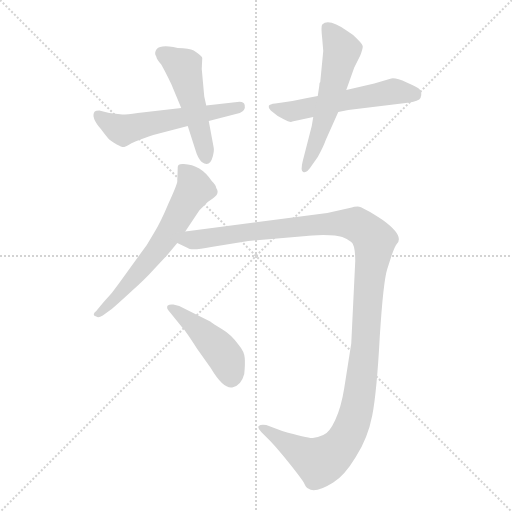
t = 0.00 s
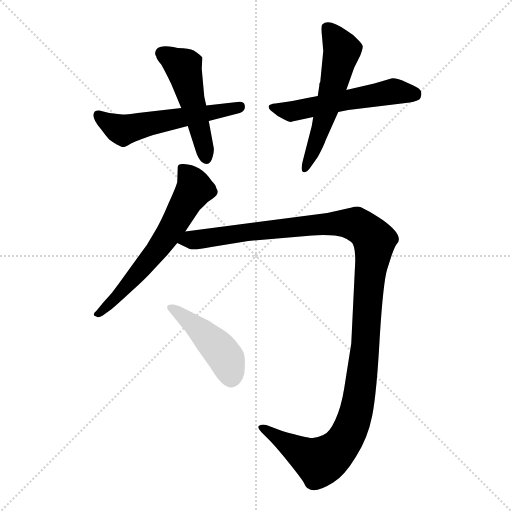
t = 4.78 s
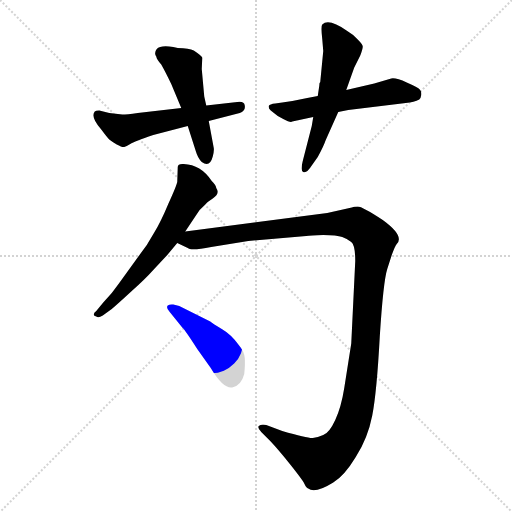
t = 4.97 s
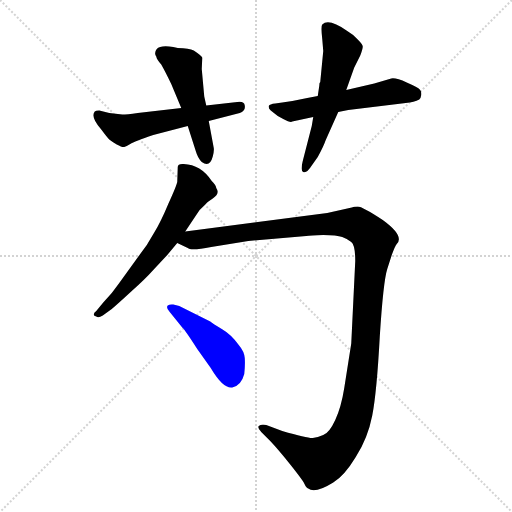
t = 5.16 s
t = 5.35 s: frame unchanged from t = 5.16 s, image omitted
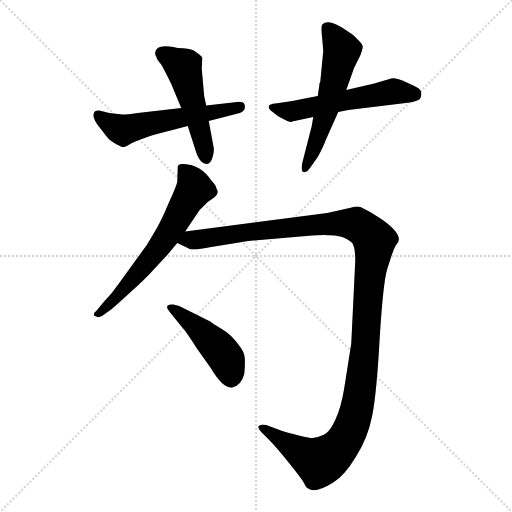
t = 6.06 s

The animated SVG that drew these frames (rendered in a browser with its animation timeline set to each time). Animation: 7 CSS @keyframes rules; one cycle of 6.06 s.

<svg version="1.1" viewBox="0 0 1024 1024" xmlns="http://www.w3.org/2000/svg">
  <g stroke="lightgray" stroke-dasharray="1,1" stroke-width="1" transform="scale(4, 4)">
    <line x1="0" y1="0" x2="256" y2="256"></line>
    <line x1="256" y1="0" x2="0" y2="256"></line>
    <line x1="128" y1="0" x2="128" y2="256"></line>
    <line x1="0" y1="128" x2="256" y2="128"></line>
  </g>
<g transform="scale(1, -1) translate(0, -860)">
   <style type="text/css">
    @keyframes keyframes0 {
      from {
       stroke: blue;
       stroke-dashoffset: 553;
       stroke-width: 128;
       }
       64% {
       animation-timing-function: step-end;
       stroke: blue;
       stroke-dashoffset: 0;
       stroke-width: 128;
       }
       to {
       stroke: black;
       stroke-width: 1024;
       }
       }
       #make-me-a-hanzi-animation-0 {
         animation: keyframes0 0.700033s both;
         animation-delay: 0.000000s;
         animation-timing-function: linear;
       }
    @keyframes keyframes1 {
      from {
       stroke: blue;
       stroke-dashoffset: 495;
       stroke-width: 128;
       }
       62% {
       animation-timing-function: step-end;
       stroke: blue;
       stroke-dashoffset: 0;
       stroke-width: 128;
       }
       to {
       stroke: black;
       stroke-width: 1024;
       }
       }
       #make-me-a-hanzi-animation-1 {
         animation: keyframes1 0.652832s both;
         animation-delay: 0.700033s;
         animation-timing-function: linear;
       }
    @keyframes keyframes2 {
      from {
       stroke: blue;
       stroke-dashoffset: 544;
       stroke-width: 128;
       }
       64% {
       animation-timing-function: step-end;
       stroke: blue;
       stroke-dashoffset: 0;
       stroke-width: 128;
       }
       to {
       stroke: black;
       stroke-width: 1024;
       }
       }
       #make-me-a-hanzi-animation-2 {
         animation: keyframes2 0.692708s both;
         animation-delay: 1.352865s;
         animation-timing-function: linear;
       }
    @keyframes keyframes3 {
      from {
       stroke: blue;
       stroke-dashoffset: 562;
       stroke-width: 128;
       }
       65% {
       animation-timing-function: step-end;
       stroke: blue;
       stroke-dashoffset: 0;
       stroke-width: 128;
       }
       to {
       stroke: black;
       stroke-width: 1024;
       }
       }
       #make-me-a-hanzi-animation-3 {
         animation: keyframes3 0.707357s both;
         animation-delay: 2.045573s;
         animation-timing-function: linear;
       }
    @keyframes keyframes4 {
      from {
       stroke: blue;
       stroke-dashoffset: 614;
       stroke-width: 128;
       }
       67% {
       animation-timing-function: step-end;
       stroke: blue;
       stroke-dashoffset: 0;
       stroke-width: 128;
       }
       to {
       stroke: black;
       stroke-width: 1024;
       }
       }
       #make-me-a-hanzi-animation-4 {
         animation: keyframes4 0.749674s both;
         animation-delay: 2.752930s;
         animation-timing-function: linear;
       }
    @keyframes keyframes5 {
      from {
       stroke: blue;
       stroke-dashoffset: 1262;
       stroke-width: 128;
       }
       80% {
       animation-timing-function: step-end;
       stroke: blue;
       stroke-dashoffset: 0;
       stroke-width: 128;
       }
       to {
       stroke: black;
       stroke-width: 1024;
       }
       }
       #make-me-a-hanzi-animation-5 {
         animation: keyframes5 1.277018s both;
         animation-delay: 3.502604s;
         animation-timing-function: linear;
       }
    @keyframes keyframes6 {
      from {
       stroke: blue;
       stroke-dashoffset: 446;
       stroke-width: 128;
       }
       59% {
       animation-timing-function: step-end;
       stroke: blue;
       stroke-dashoffset: 0;
       stroke-width: 128;
       }
       to {
       stroke: black;
       stroke-width: 1024;
       }
       }
       #make-me-a-hanzi-animation-6 {
         animation: keyframes6 0.612956s both;
         animation-delay: 4.779622s;
         animation-timing-function: linear;
       }
</style>
<path d="M 362.5 644.0 L 275.5 634.0 Q 253.5 631.0 244.5 631.0 L 218.5 634.0 L 198.5 639.0 Q 191.5 639.0 189.5 637.0 Q 180.5 626.0 202.5 601.0 Q 214.5 585.0 218.5 581.0 Q 223.5 577.0 233.5 571.0 Q 244.5 565.0 248.5 566.0 Q 252.5 567.0 260.5 572.0 Q 268.5 577.0 306.5 590.0 L 375.5 608.0 L 417.5 618.0 L 479.5 634.0 Q 491.5 639.0 489.5 649.0 Q 488.5 658.0 474.5 656.0 L 412.5 649.0 L 362.5 644.0 Z" fill="lightgray"></path> 
<path d="M 355.5 764.0 L 346.5 766.0 Q 320.5 770.0 313.5 762.0 Q 307.5 754.0 312.5 747.0 Q 313.5 741.0 322.5 731.0 Q 331.5 715.0 342.5 692.0 L 362.5 644.0 L 375.5 608.0 L 391.5 558.0 Q 395.5 544.0 403.5 536.0 Q 419.5 524.0 425.5 547.0 Q 428.5 559.0 427.5 564.0 L 417.5 618.0 L 412.5 649.0 L 408.5 667.0 L 403.5 722.0 L 404.5 744.0 Q 405.5 747.0 387.5 759.0 Q 378.5 764.0 355.5 764.0 Z" fill="lightgray"></path> 
<path d="M 635.5 668.0 L 614.5 664.0 Q 587.5 658.0 564.5 655.0 L 550.5 653.0 Q 539.5 652.0 537.5 648.0 Q 536.5 643.0 541.5 639.0 L 555.5 628.0 L 566.5 622.0 Q 581.5 614.0 584.5 617.0 L 626.5 626.0 L 676.5 636.0 L 696.5 640.0 L 811.5 654.0 Q 828.5 656.0 838.5 661.0 Q 841.5 663.0 842.5 670.0 Q 843.5 677.0 839.5 681.0 Q 836.5 685.0 813.5 695.0 Q 791.5 705.0 782.5 703.0 L 748.5 693.0 L 692.5 680.0 L 635.5 668.0 Z" fill="lightgray"></path> 
<path d="M 644.5 811.0 Q 641.5 808.0 644.5 782.0 L 646.5 758.0 L 640.5 696.0 Q 638.5 695.0 638.5 688.0 L 635.5 668.0 L 626.5 626.0 L 623.5 608.0 L 605.5 538.0 Q 600.5 518.0 606.5 516.0 Q 613.5 513.0 623.5 529.0 L 635.5 546.0 Q 647.5 568.0 651.5 580.0 L 676.5 636.0 L 692.5 680.0 L 708.5 725.0 L 720.5 749.0 Q 725.5 762.0 725.5 767.0 Q 725.5 771.0 714.5 782.0 Q 706.5 791.0 694.5 798.0 Q 657.5 824.0 644.5 811.0 Z" fill="lightgray"></path> 
<path d="M 355.5 526.0 L 354.5 496.0 Q 352.5 487.0 336.5 452.0 Q 321.5 416.0 308.5 395.0 Q 294.5 369.0 277.5 348.0 L 238.5 294.0 Q 223.5 272.0 206.5 255.0 L 192.5 238.0 Q 182.5 230.0 192.5 227.0 Q 196.5 223.0 205.5 229.0 L 223.5 242.0 Q 237.5 254.0 263.5 278.0 Q 290.5 302.0 306.5 320.0 L 334.5 350.0 L 354.5 374.0 L 370.5 397.0 L 392.5 430.0 Q 398.5 441.0 407.5 448.0 Q 416.5 458.0 425.5 463.0 Q 440.5 473.0 432.5 484.0 Q 432.5 489.0 423.5 498.0 Q 401.5 531.0 367.5 532.0 Q 355.5 533.0 355.5 526.0 Z" fill="lightgray"></path> 
<path d="M 354.5 374.0 L 375.5 364.0 Q 381.5 358.0 422.5 366.0 L 496.5 378.0 L 612.5 388.0 Q 620.5 389.0 646.5 390.0 Q 673.5 390.0 684.5 386.0 Q 695.5 382.0 702.5 376.0 Q 710.5 370.0 710.5 338.0 L 702.5 173.0 L 688.5 84.0 Q 682.5 46.0 670.5 20.0 Q 658.5 -6.0 646.5 -10.0 Q 635.5 -15.0 625.5 -16.0 Q 616.5 -17.0 564.5 -2.0 L 532.5 10.0 Q 521.5 12.0 517.5 8.0 Q 514.5 4.0 522.5 -4.0 L 540.5 -22.0 Q 557.5 -40.0 580.5 -69.0 Q 604.5 -99.0 608.5 -107.0 Q 612.5 -116.0 616.5 -117.0 Q 629.5 -128.0 666.5 -105.0 Q 688.5 -92.0 711.5 -54.0 Q 735.5 -17.0 744.5 29.0 Q 753.5 75.0 759.5 186.0 Q 766.5 297.0 774.5 322.0 L 783.5 350.0 Q 790.5 369.0 793.5 372.0 Q 809.5 388.0 765.5 420.0 Q 724.5 447.0 715.5 447.0 Q 707.5 447.0 703.5 445.0 L 654.5 434.0 L 370.5 397.0 C 340.5 393.0 326.5 386.0 354.5 374.0 Z" fill="lightgray"></path> 
<path d="M 358.5 248.0 L 346.5 251.0 Q 339.5 252.0 335.5 249.0 Q 331.5 244.0 339.5 236.0 L 364.5 205.0 Q 369.5 201.0 394.5 162.0 L 421.5 124.0 Q 446.5 82.0 464.5 85.0 Q 482.5 89.0 488.5 112.0 Q 490.5 131.0 489.5 144.0 Q 488.5 157.0 477.5 170.0 Q 462.5 191.0 443.5 202.0 Q 425.5 213.0 420.5 217.0 L 358.5 248.0 Z" fill="lightgray"></path> 
      <clipPath id="make-me-a-hanzi-clip-0">
      <path d="M 362.5 644.0 L 275.5 634.0 Q 253.5 631.0 244.5 631.0 L 218.5 634.0 L 198.5 639.0 Q 191.5 639.0 189.5 637.0 Q 180.5 626.0 202.5 601.0 Q 214.5 585.0 218.5 581.0 Q 223.5 577.0 233.5 571.0 Q 244.5 565.0 248.5 566.0 Q 252.5 567.0 260.5 572.0 Q 268.5 577.0 306.5 590.0 L 375.5 608.0 L 417.5 618.0 L 479.5 634.0 Q 491.5 639.0 489.5 649.0 Q 488.5 658.0 474.5 656.0 L 412.5 649.0 L 362.5 644.0 Z" fill="lightgray"></path>
      </clipPath>
      <path clip-path="url(#make-me-a-hanzi-clip-0)" d="M 195.5 630.0 L 245.5 600.0 L 479.5 647.0 " fill="none" id="make-me-a-hanzi-animation-0" stroke-dasharray="425 850" stroke-linecap="round"></path>

      <clipPath id="make-me-a-hanzi-clip-1">
      <path d="M 355.5 764.0 L 346.5 766.0 Q 320.5 770.0 313.5 762.0 Q 307.5 754.0 312.5 747.0 Q 313.5 741.0 322.5 731.0 Q 331.5 715.0 342.5 692.0 L 362.5 644.0 L 375.5 608.0 L 391.5 558.0 Q 395.5 544.0 403.5 536.0 Q 419.5 524.0 425.5 547.0 Q 428.5 559.0 427.5 564.0 L 417.5 618.0 L 412.5 649.0 L 408.5 667.0 L 403.5 722.0 L 404.5 744.0 Q 405.5 747.0 387.5 759.0 Q 378.5 764.0 355.5 764.0 Z" fill="lightgray"></path>
      </clipPath>
      <path clip-path="url(#make-me-a-hanzi-clip-1)" d="M 322.5 754.0 L 366.5 726.0 L 412.5 545.0 " fill="none" id="make-me-a-hanzi-animation-1" stroke-dasharray="367 734" stroke-linecap="round"></path>

      <clipPath id="make-me-a-hanzi-clip-2">
      <path d="M 635.5 668.0 L 614.5 664.0 Q 587.5 658.0 564.5 655.0 L 550.5 653.0 Q 539.5 652.0 537.5 648.0 Q 536.5 643.0 541.5 639.0 L 555.5 628.0 L 566.5 622.0 Q 581.5 614.0 584.5 617.0 L 626.5 626.0 L 676.5 636.0 L 696.5 640.0 L 811.5 654.0 Q 828.5 656.0 838.5 661.0 Q 841.5 663.0 842.5 670.0 Q 843.5 677.0 839.5 681.0 Q 836.5 685.0 813.5 695.0 Q 791.5 705.0 782.5 703.0 L 748.5 693.0 L 692.5 680.0 L 635.5 668.0 Z" fill="lightgray"></path>
      </clipPath>
      <path clip-path="url(#make-me-a-hanzi-clip-2)" d="M 545.5 646.0 L 580.5 637.0 L 784.5 677.0 L 828.5 671.0 " fill="none" id="make-me-a-hanzi-animation-2" stroke-dasharray="416 832" stroke-linecap="round"></path>

      <clipPath id="make-me-a-hanzi-clip-3">
      <path d="M 644.5 811.0 Q 641.5 808.0 644.5 782.0 L 646.5 758.0 L 640.5 696.0 Q 638.5 695.0 638.5 688.0 L 635.5 668.0 L 626.5 626.0 L 623.5 608.0 L 605.5 538.0 Q 600.5 518.0 606.5 516.0 Q 613.5 513.0 623.5 529.0 L 635.5 546.0 Q 647.5 568.0 651.5 580.0 L 676.5 636.0 L 692.5 680.0 L 708.5 725.0 L 720.5 749.0 Q 725.5 762.0 725.5 767.0 Q 725.5 771.0 714.5 782.0 Q 706.5 791.0 694.5 798.0 Q 657.5 824.0 644.5 811.0 Z" fill="lightgray"></path>
      </clipPath>
      <path clip-path="url(#make-me-a-hanzi-clip-3)" d="M 652.5 805.0 L 684.5 759.0 L 653.5 638.0 L 609.5 521.0 " fill="none" id="make-me-a-hanzi-animation-3" stroke-dasharray="434 868" stroke-linecap="round"></path>

      <clipPath id="make-me-a-hanzi-clip-4">
      <path d="M 355.5 526.0 L 354.5 496.0 Q 352.5 487.0 336.5 452.0 Q 321.5 416.0 308.5 395.0 Q 294.5 369.0 277.5 348.0 L 238.5 294.0 Q 223.5 272.0 206.5 255.0 L 192.5 238.0 Q 182.5 230.0 192.5 227.0 Q 196.5 223.0 205.5 229.0 L 223.5 242.0 Q 237.5 254.0 263.5 278.0 Q 290.5 302.0 306.5 320.0 L 334.5 350.0 L 354.5 374.0 L 370.5 397.0 L 392.5 430.0 Q 398.5 441.0 407.5 448.0 Q 416.5 458.0 425.5 463.0 Q 440.5 473.0 432.5 484.0 Q 432.5 489.0 423.5 498.0 Q 401.5 531.0 367.5 532.0 Q 355.5 533.0 355.5 526.0 Z" fill="lightgray"></path>
      </clipPath>
      <path clip-path="url(#make-me-a-hanzi-clip-4)" d="M 366.5 518.0 L 389.5 482.0 L 345.5 406.0 L 260.5 295.0 L 198.5 233.0 " fill="none" id="make-me-a-hanzi-animation-4" stroke-dasharray="486 972" stroke-linecap="round"></path>

      <clipPath id="make-me-a-hanzi-clip-5">
      <path d="M 354.5 374.0 L 375.5 364.0 Q 381.5 358.0 422.5 366.0 L 496.5 378.0 L 612.5 388.0 Q 620.5 389.0 646.5 390.0 Q 673.5 390.0 684.5 386.0 Q 695.5 382.0 702.5 376.0 Q 710.5 370.0 710.5 338.0 L 702.5 173.0 L 688.5 84.0 Q 682.5 46.0 670.5 20.0 Q 658.5 -6.0 646.5 -10.0 Q 635.5 -15.0 625.5 -16.0 Q 616.5 -17.0 564.5 -2.0 L 532.5 10.0 Q 521.5 12.0 517.5 8.0 Q 514.5 4.0 522.5 -4.0 L 540.5 -22.0 Q 557.5 -40.0 580.5 -69.0 Q 604.5 -99.0 608.5 -107.0 Q 612.5 -116.0 616.5 -117.0 Q 629.5 -128.0 666.5 -105.0 Q 688.5 -92.0 711.5 -54.0 Q 735.5 -17.0 744.5 29.0 Q 753.5 75.0 759.5 186.0 Q 766.5 297.0 774.5 322.0 L 783.5 350.0 Q 790.5 369.0 793.5 372.0 Q 809.5 388.0 765.5 420.0 Q 724.5 447.0 715.5 447.0 Q 707.5 447.0 703.5 445.0 L 654.5 434.0 L 370.5 397.0 C 340.5 393.0 326.5 386.0 354.5 374.0 Z" fill="lightgray"></path>
      </clipPath>
      <path clip-path="url(#make-me-a-hanzi-clip-5)" d="M 362.5 377.0 L 506.5 398.0 L 678.5 414.0 L 712.5 411.0 L 748.5 380.0 L 717.5 60.0 L 690.5 -18.0 L 663.5 -49.0 L 638.5 -64.0 L 525.5 4.0 " fill="none" id="make-me-a-hanzi-animation-5" stroke-dasharray="1134 2268" stroke-linecap="round"></path>

      <clipPath id="make-me-a-hanzi-clip-6">
      <path d="M 358.5 248.0 L 346.5 251.0 Q 339.5 252.0 335.5 249.0 Q 331.5 244.0 339.5 236.0 L 364.5 205.0 Q 369.5 201.0 394.5 162.0 L 421.5 124.0 Q 446.5 82.0 464.5 85.0 Q 482.5 89.0 488.5 112.0 Q 490.5 131.0 489.5 144.0 Q 488.5 157.0 477.5 170.0 Q 462.5 191.0 443.5 202.0 Q 425.5 213.0 420.5 217.0 L 358.5 248.0 Z" fill="lightgray"></path>
      </clipPath>
      <path clip-path="url(#make-me-a-hanzi-clip-6)" d="M 342.5 244.0 L 392.5 207.0 L 437.5 163.0 L 454.5 138.0 L 462.5 104.0 " fill="none" id="make-me-a-hanzi-animation-6" stroke-dasharray="318 636" stroke-linecap="round"></path>

</g>
</svg>
